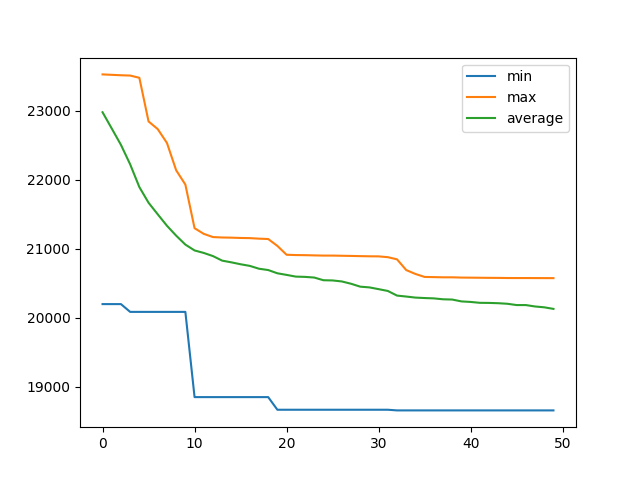

Source data for this figure (header and first rows):
, min, max, average
0, 20195, 23526, 22977
1, 20195, 23519, 22741
2, 20195, 23513, 22504
3, 20082, 23509, 22222
4, 20082, 23476, 21892
5, 20082, 22844, 21665
6, 20082, 22732, 21497
7, 20082, 22531, 21331
8, 20082, 22136, 21187
9, 20082, 21928, 21058
10, 18846, 21296, 20973
11, 18846, 21214, 20937
12, 18846, 21167, 20891
13, 18846, 21161, 20825
14, 18846, 21158, 20801
15, 18846, 21154, 20773
16, 18846, 21152, 20749
17, 18846, 21144, 20708
18, 18846, 21139, 20689
19, 18663, 21039, 20642
20, 18663, 20910, 20618
21, 18663, 20906, 20594
22, 18663, 20905, 20590
23, 18663, 20901, 20580
24, 18663, 20898, 20541
25, 18663, 20898, 20538
26, 18663, 20896, 20524
27, 18663, 20894, 20490
28, 18663, 20891, 20448
29, 18663, 20888, 20437
30, 18663, 20887, 20412
31, 18663, 20875, 20386
32, 18654, 20844, 20319
33, 18654, 20689, 20305
34, 18654, 20632, 20289
35, 18654, 20589, 20283
36, 18654, 20586, 20278
37, 18654, 20583, 20265
38, 18654, 20583, 20261
39, 18654, 20580, 20234
40, 18654, 20578, 20226
41, 18654, 20577, 20214
42, 18654, 20576, 20212
43, 18654, 20575, 20208
44, 18654, 20573, 20200
45, 18654, 20573, 20181
46, 18654, 20573, 20181
47, 18654, 20572, 20160
48, 18654, 20572, 20149
49, 18654, 20572, 20126
